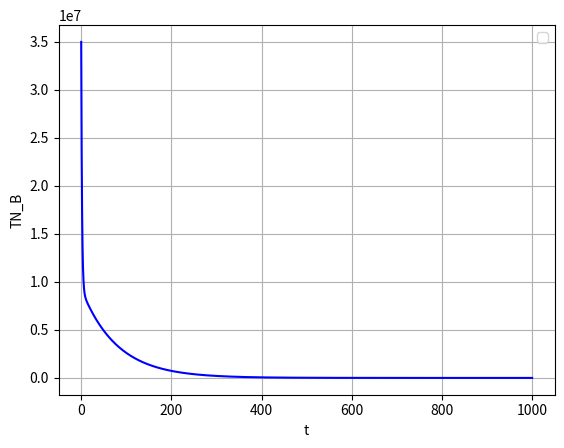

This figure's Python source: (Note: this script raises an exception after producing the figure.)
import matplotlib.pyplot as plt
import numpy as np
from scipy.integrate import odeint


Vmax1_B = 1.69 *10**(-12)
KM1_B = 1.13
kp1_B = 0.0005
kp2_B = 0.007
kp3_B = 0.007
ke1_B = 0.0104
ke2_B = 0.0104
ke3_B = 0.0104
ke4_B = 100
k12_B = 0.0104
k23_B = 0.191
k34_B = 0.355
k5_B = 0
K0_B = 5*10**6
KM5_B = 276*10**3
Vmax51_B = 2.57
Vmax52_B = 4.04
Vmax53_B = 3.78
Vmax54_B = 4.24
Vmax1_BM = Vmax1_B
KM1_BM = 1.13
kp1_BM = kp1_B
kp2_BM = kp2_B
kp3_BM = kp3_B
ke1_BM = 0
ke2_BM = 0
ke3_BM = 0
ke4_BM = 0
k12_BM = k12_B
k23_BM = k23_B
k34_BM = k34_B
k5_BM = 0.0023
K0_BM = 5*10**6
KM5_BM = 276*10**3
Vmax51_BM = 2.57
Vmax52_BM = 4.04
Vmax53_BM = 3.78
Vmax54_BM = 4.24
k1_BBM = 0.4
k2_BBM = 0.4
k3_BBM = 0.4
k4_BBM = 0.4
kCD19_BBM = 0
k1_BMB = 0.15
k2_BMB = 0.15
k3_BMB = 0.15
k4_BMB = 0.15
kCD19_BMB = 0.001
          
#set tspan
tStart=0
tEnd=1000


params = (Vmax1_B,
          KM1_B,
          kp1_B,
          kp2_B,
          kp3_B,
          ke1_B,
          ke2_B,
          ke3_B,
          ke4_B,
          k12_B,
          k23_B,
          k34_B,
          k5_B,
          K0_B,
          KM5_B,
          Vmax51_B,
          Vmax52_B,
          Vmax53_B,
          Vmax54_B,
          Vmax1_BM,
          KM1_BM,
          kp1_BM,
          kp2_BM,
          kp3_BM,
          ke1_BM,
          ke2_BM,
          ke3_BM,
          ke4_BM,
          k12_BM,
          k23_BM,
          k34_BM,
          k5_BM,
          K0_BM,
          KM5_BM,
          Vmax51_BM,
          Vmax52_BM,
          Vmax53_BM,
          Vmax54_BM,
          k1_BBM,
          k2_BBM,
          k3_BBM,
          k4_BBM,
          kCD19_BBM,
          k1_BMB,
          k2_BMB,
          k3_BMB,
          k4_BMB,
          kCD19_BMB)



def CART_PBDK(Y, time, Vmax1_B, KM1_B, kp1_B, kp2_B, kp3_B, ke1_B, ke2_B, ke3_B, ke4_B, k12_B, k23_B, k34_B, k5_B, K0_B,
              KM5_B, Vmax51_B, Vmax52_B, Vmax53_B, Vmax54_B, Vmax1_BM, KM1_BM, kp1_BM, kp2_BM, kp3_BM, ke1_BM, ke2_BM,
              ke3_BM, ke4_BM, k12_BM, k23_BM, k34_BM, k5_BM, K0_BM, KM5_BM, Vmax51_BM, Vmax52_BM, Vmax53_BM, Vmax54_BM,
              k1_BBM, k2_BBM, k3_BBM, k4_BBM, kCD19_BBM, k1_BMB, k2_BMB, k3_BMB, k4_BMB, kCD19_BMB):
    
    TN_B, TCM_B, TEM_B, TE_B, CD19_B, TN_BM, TCM_BM, TEM_BM, TE_BM, CD19_BM = Y[0], Y[1], Y[2], Y[3], Y[4], Y[5], Y[6], Y[7], Y[8], Y[9]
    dTN_B = (Vmax1_B*CD19_B*TN_B)/(KM1_B+TN_B) + kp1_B*TN_B - k12_B*TN_B - ke1_B*TN_B + k1_BMB*TN_BM - k1_BBM*TN_B
        
    dTCM_B = (Vmax1_B*CD19_B*TCM_B)/(KM1_B+TCM_B) + kp2_B*TCM_B + k12_B*TN_B - k23_B*TCM_B - ke2_B*TCM_B 
    + k2_BMB*TCM_BM - k2_BBM*TCM_B
    
    dTEM_B = (Vmax1_B*CD19_B*TEM_B)/(KM1_B+TEM_B) + kp3_B*TEM_B + k23_B*TCM_B - k34_B*TEM_B - ke3_B*TEM_B 
    + k3_BMB*TEM_BM - k3_BBM*TEM_B
    
    dTE_B =  k34_B*TEM_B - ke4_B*TE_B + k4_BMB*TE_BM - k4_BBM*TE_B
    
    dCD19_B = k5_B*(1-CD19_B/K0_B)*CD19_B - (Vmax51_B*TN_B*CD19_B)/(KM5_B+CD19_B) 
    - (Vmax52_B*TCM_B*CD19_B)/(KM5_B+CD19_B) - (Vmax53_B*TEM_B*CD19_B)/(KM5_B+CD19_B) 
    - (Vmax54_B*TE_B*CD19_B)/(KM5_B+CD19_B) + kCD19_BMB*CD19_BM - kCD19_BBM*CD19_B
    
    dTN_BM = (Vmax1_BM*CD19_BM*TN_BM)/(KM1_BM+TN_BM) + kp1_BM*TN_BM - k12_BM*TN_BM - ke1_BM*TN_BM - k1_BMB*TN_BM + k1_BBM*TN_B
        
    dTCM_BM = (Vmax1_BM*CD19_BM*TCM_BM)/(KM1_BM+TCM_BM) + kp2_BM*TCM_BM + k12_BM*TN_BM - k23_BM*TCM_BM - ke2_BM*TCM_BM 
    - k2_BMB*TCM_BM + k2_BBM*TCM_B
    
    dTEM_BM = (Vmax1_BM*CD19_BM*TEM_BM)/(KM1_BM+TEM_BM) + kp3_BM*TEM_BM + k23_BM*TCM_BM - k34_BM*TEM_BM - ke3_BM*TEM_BM 
    - k3_BMB*TEM_BM + k3_BBM*TEM_B
    
    dTE_BM =  k34_BM*TEM_BM - ke4_BM*TE_BM - k4_BMB*TE_BM + k4_BBM*TE_B
    
    dCD19_BM = k5_BM*(1-CD19_BM/K0_BM)*CD19_BM - (Vmax51_BM*TN_BM*CD19_BM)/(KM5_BM+CD19_BM) 
    - (Vmax52_BM*TCM_BM*CD19_BM)/(KM5_BM+CD19_BM) - (Vmax53_BM*TEM_BM*CD19_BM)/(KM5_BM+CD19_BM) 
    - (Vmax54_BM*TE_BM*CD19_BM)/(KM5_BM+CD19_BM) - kCD19_BMB*CD19_BM + kCD19_BBM*CD19_B
    
    dY = np.array([dTN_B, dTCM_B, dTEM_B, dTE_B, dCD19_B, dTN_BM, dTCM_BM, dTEM_BM, dTE_BM, dCD19_BM])
    
    return dY

def plot_sol(subject_list, i):
    plt.plot(t, sol[:, i], 'b')
    plt.legend(loc='best')
    plt.xlabel('t')
    plt.ylabel(subject_list[i])
    plt.grid()
    # plt.show()
    plt.savefig(f'/Users/<user>/mini-project/G6_mini-project/plots/{subject_list[i]}')
    plt.close()

TN_B_0 = 35 * 10**6
TCM_B_0 = 35 * 10**6
TEM_B_0 = 35 * 10**6
TE_B_0 = 35 * 10**6
CD19_B_0 = 0
TN_BM_0 = 0
TCM_BM_0 = 0
TEM_BM_0 = 0
TE_BM_0 = 0
CD19_BM_0 = 500*10**3

y0 = np.array([TN_B_0, TCM_B_0, TEM_B_0, TE_B_0, CD19_B_0, TN_BM_0, TCM_BM_0, TEM_BM_0, TE_BM_0, CD19_BM_0])
t = np.arange(tStart, tEnd, 0.1)
sol = odeint(CART_PBDK, y0, t, args=params)

subject_list = ['TN_B', 'TCM_B', 'TEM_B', 'TE_B', 'CD19_B', 'TN_BM', 'TCM_BM', 'TEM_BM', 'TE_BM', 'CD19_BM']

for i in range(10):
    plot_sol(subject_list,i)


